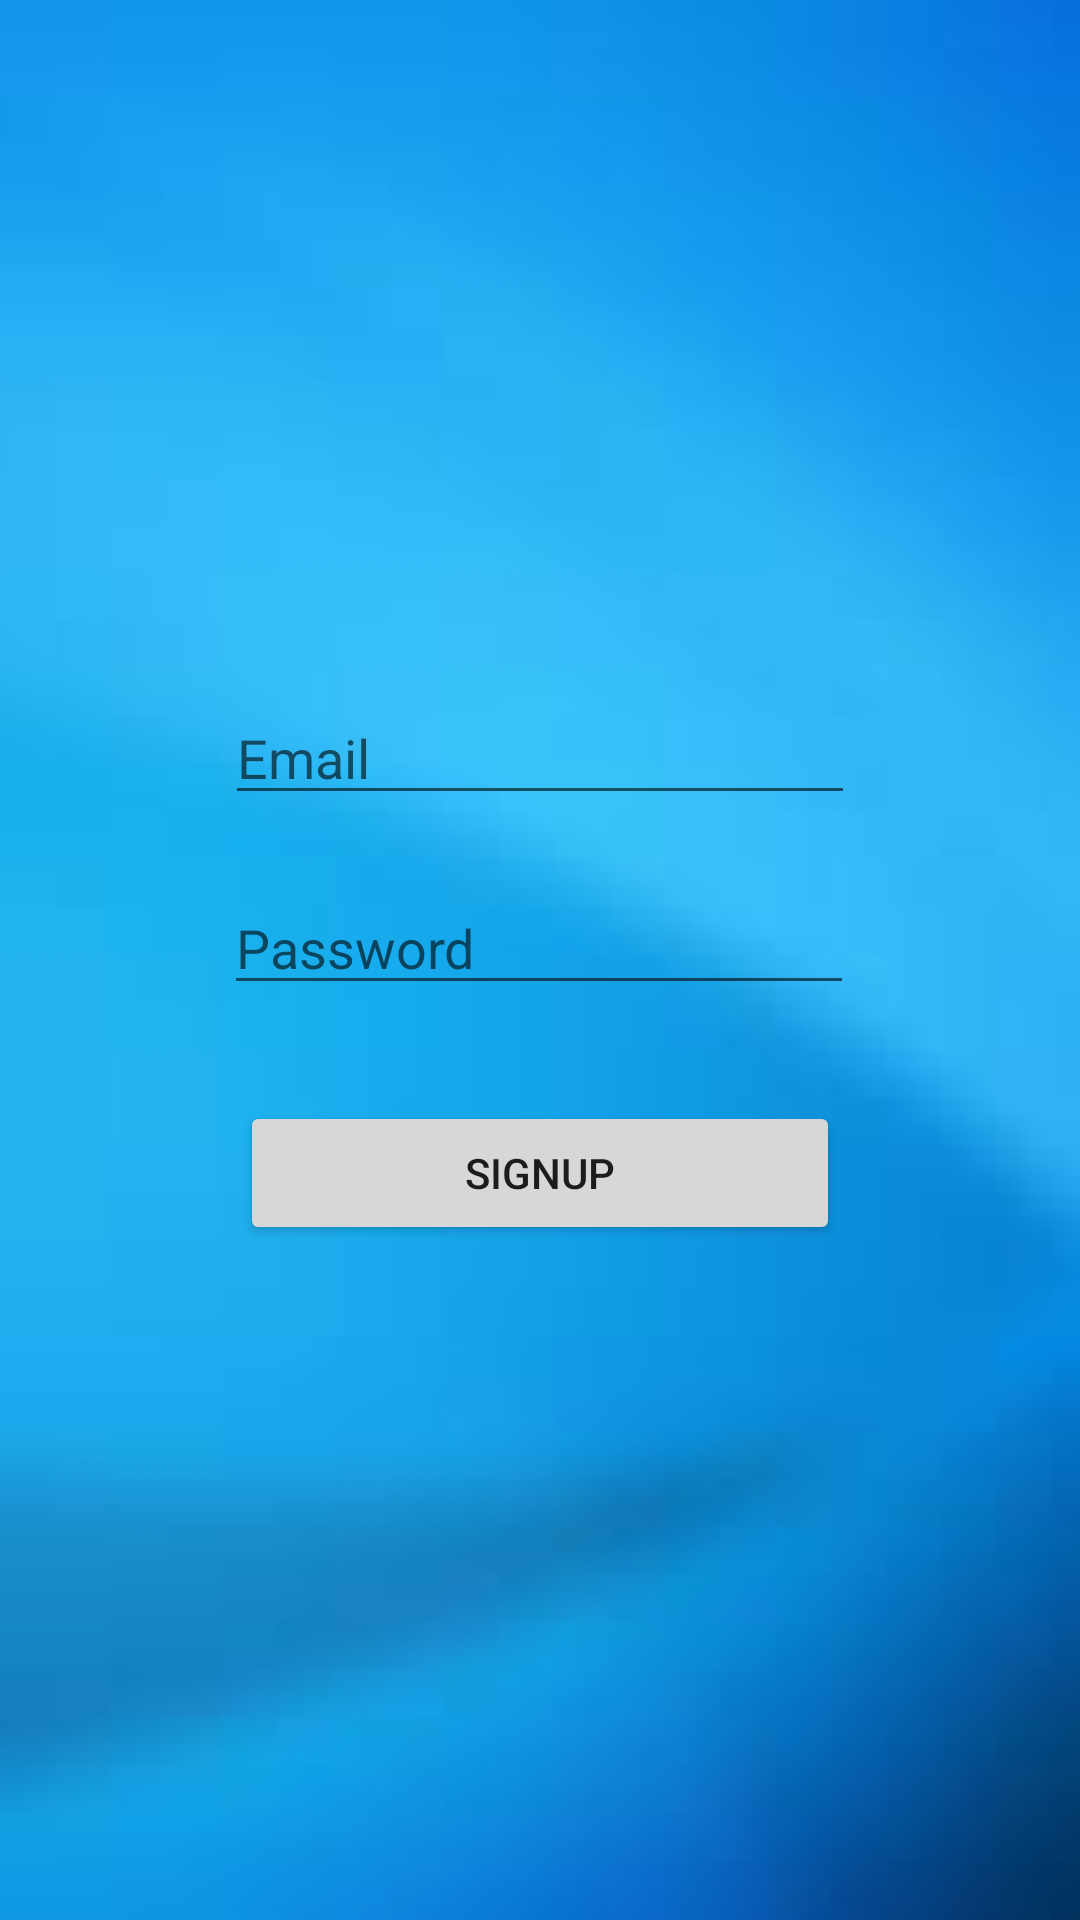

Reconstruct the res/layout file that produces this screen, plus the resources it refers to.
<!-- AndroidManifest.xml: application theme Theme.Quiznew -->
<!-- res/layout/activity_signuppg.xml -->
<?xml version="1.0" encoding="utf-8"?>
<androidx.constraintlayout.widget.ConstraintLayout xmlns:android="http://schemas.android.com/apk/res/android"
    xmlns:app="http://schemas.android.com/apk/res-auto"
    xmlns:tools="http://schemas.android.com/tools"
    android:layout_width="match_parent"
    android:layout_height="match_parent"
    android:background="@drawable/back"
    tools:context=".signuppg">

    <ImageView
        android:id="@+id/imageView"
        android:layout_width="155dp"
        android:layout_height="0dp"
        android:layout_marginTop="41dp"
        android:layout_marginBottom="18dp"
        app:layout_constraintBottom_toTopOf="@+id/useremail"
        app:layout_constraintEnd_toEndOf="parent"
        app:layout_constraintHorizontal_bias="0.5"
        app:layout_constraintStart_toStartOf="parent"
        app:layout_constraintTop_toTopOf="parent"
        app:srcCompat="@drawable/download" />

    <EditText
        android:id="@+id/useremail"
        android:layout_width="wrap_content"
        android:layout_height="wrap_content"
        android:layout_marginBottom="22dp"
        android:ems="10"
        android:hint="Email"
        android:inputType="textEmailAddress"
        app:layout_constraintBottom_toTopOf="@+id/userpasswordword"
        app:layout_constraintEnd_toEndOf="parent"
        app:layout_constraintHorizontal_bias="0.5"
        app:layout_constraintStart_toStartOf="parent"
        app:layout_constraintTop_toBottomOf="@+id/imageView" />

    <EditText
        android:id="@+id/userpasswordword"
        android:layout_width="wrap_content"
        android:layout_height="wrap_content"
        android:layout_marginBottom="32dp"
        android:ems="10"
        android:hint="Password"
        android:inputType="textPassword"
        app:layout_constraintBottom_toTopOf="@+id/s"
        app:layout_constraintEnd_toEndOf="parent"
        app:layout_constraintHorizontal_bias="0.497"
        app:layout_constraintStart_toStartOf="parent"
        app:layout_constraintTop_toBottomOf="@+id/useremail" />

    <Button
        android:id="@+id/s"
        android:layout_width="200dp"
        android:layout_height="wrap_content"
        android:layout_marginBottom="32dp"
        android:text="SIGNUP"
        app:layout_constraintBottom_toTopOf="@+id/progressBar"
        app:layout_constraintEnd_toEndOf="parent"
        app:layout_constraintStart_toStartOf="parent"
        app:layout_constraintTop_toBottomOf="@+id/userpasswordword" />

    <ProgressBar
        android:id="@+id/progressBar"
        style="?android:attr/progressBarStyle"
        android:layout_width="wrap_content"
        android:layout_height="wrap_content"
        android:layout_marginBottom="145dp"
        app:layout_constraintBottom_toBottomOf="parent"
        app:layout_constraintEnd_toEndOf="parent"
        app:layout_constraintStart_toStartOf="parent"
        app:layout_constraintTop_toBottomOf="@+id/s" />
</androidx.constraintlayout.widget.ConstraintLayout>
<!-- resources referenced by this layout -->
<resources>
  <!-- drawable back: jpg bitmap (drawable, 1761 bytes) -->
  <style name="Theme.Quiznew" parent="Theme.MaterialComponents.DayNight.DarkActionBar">
          
          <item name="colorPrimary">@color/purple_500</item>
          <item name="colorPrimaryVariant">@color/purple_700</item>
          <item name="colorOnPrimary">@color/white</item>
          
          <item name="colorSecondary">@color/teal_200</item>
          <item name="colorSecondaryVariant">@color/teal_700</item>
          <item name="colorOnSecondary">@color/black</item>
          
          <item name="android:statusBarColor">?attr/colorPrimaryVariant</item>
          
      </style>
  <!-- not gathered from this repository: default colours our renderer supplied (Android Studio template values) -->
  <color name="purple_500">#FF6200EE</color>
  <color name="purple_700">#FF3700B3</color>
  <color name="teal_200">#FF03DAC5</color>
  <color name="teal_700">#FF018786</color>
  <color name="black">#FF000000</color>
  <color name="white">#FFFFFFFF</color>
</resources>
